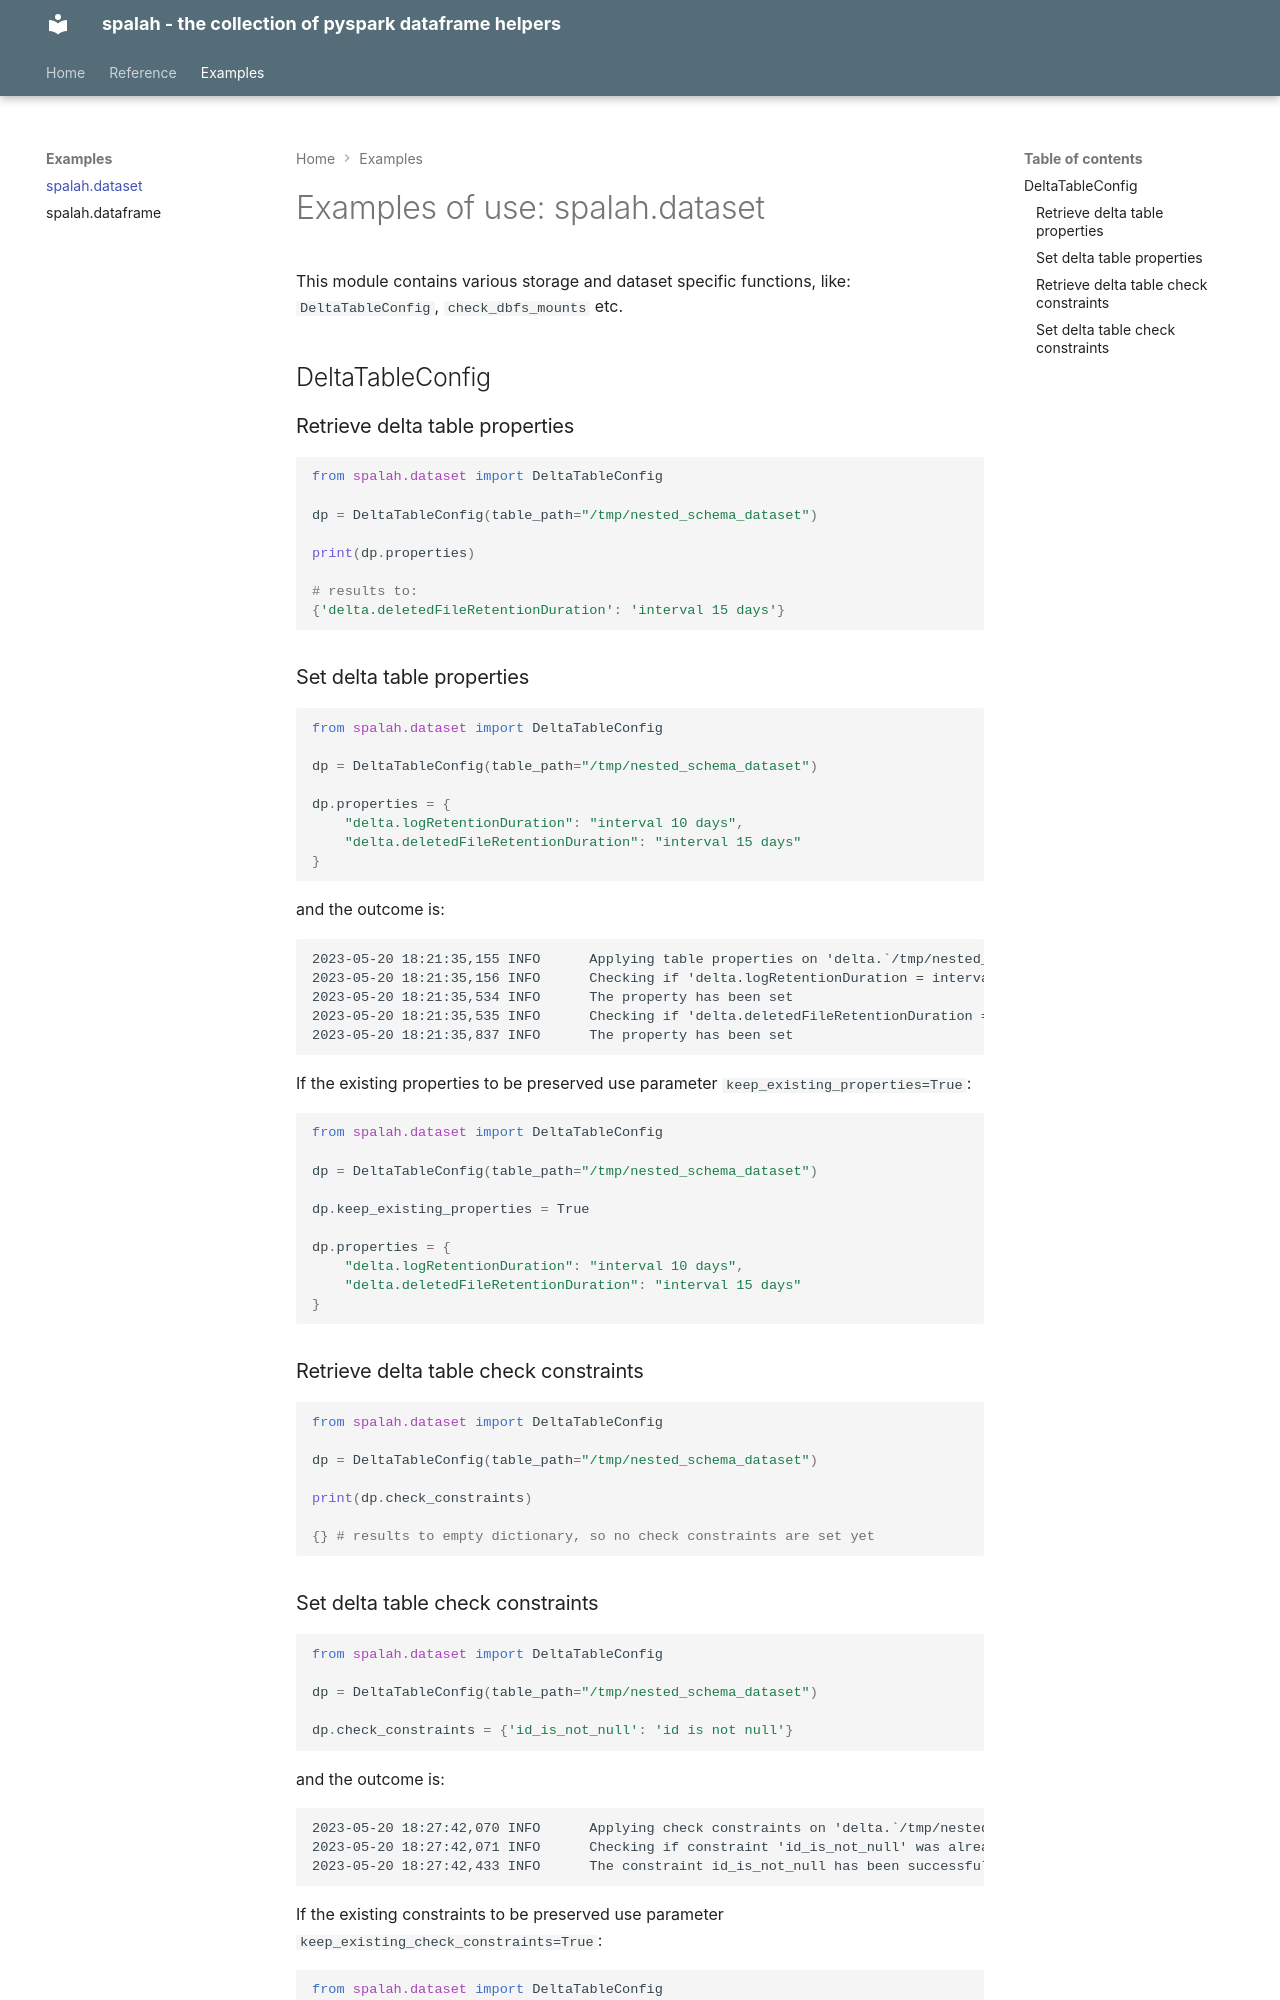

repository: avolok/spalah · page: examples/dataset/index.html · generator: mkdocs

# Examples of use: spalah.dataset


This module contains various storage and dataset specific functions, like: `DeltaTableConfig`, `check_dbfs_mounts` etc. 


## DeltaTableConfig


### Retrieve delta table properties


```python
from spalah.dataset import DeltaTableConfig

dp = DeltaTableConfig(table_path="/tmp/nested_schema_dataset")

print(dp.properties)

# results to:
{'delta.deletedFileRetentionDuration': 'interval 15 days'}
```

### Set delta table properties


```python
from spalah.dataset import DeltaTableConfig

dp = DeltaTableConfig(table_path="/tmp/nested_schema_dataset")

dp.properties = {
    "delta.logRetentionDuration": "interval 10 days",
    "delta.deletedFileRetentionDuration": "interval 15 days"
}
```

and the outcome is:

```
2023-05-20 18:21:35,155 INFO      Applying table properties on 'delta.`/tmp/nested_schema_dataset`':
2023-05-20 18:21:35,156 INFO      Checking if 'delta.logRetentionDuration = interval 10 days' is set on delta.`/tmp/nested_schema_dataset`
2023-05-20 18:21:35,534 INFO      The property has been set
2023-05-20 18:21:35,535 INFO      Checking if 'delta.deletedFileRetentionDuration = interval 15 days' is set on delta.`/tmp/nested_schema_dataset`
2023-05-20 18:21:35,837 INFO      The property has been set
```

If the existing properties to be preserved use parameter `keep_existing_properties=True`:


```python
from spalah.dataset import DeltaTableConfig

dp = DeltaTableConfig(table_path="/tmp/nested_schema_dataset")

dp.keep_existing_properties = True

dp.properties = {
    "delta.logRetentionDuration": "interval 10 days",
    "delta.deletedFileRetentionDuration": "interval 15 days"
}
```


### Retrieve delta table check constraints


```python
from spalah.dataset import DeltaTableConfig

dp = DeltaTableConfig(table_path="/tmp/nested_schema_dataset")

print(dp.check_constraints)

{} # results to empty dictionary, so no check constraints are set yet
```
